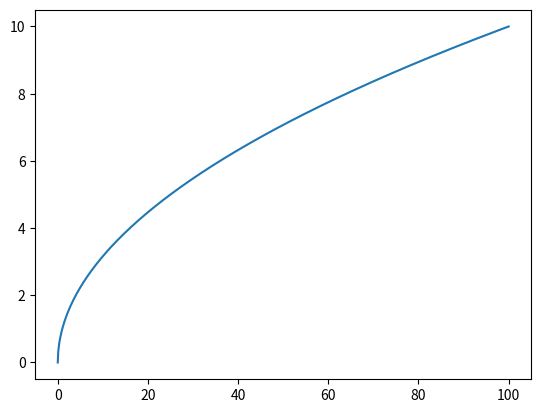

This chart was generated by the following Python code: (Note: this script raises an exception after producing the figure.)
# вариант 4
import matplotlib.pyplot as graf
import numpy as np


AMOUNT = 250


def white(text):
    print('\033[1;2;47m {}\033[0m' .format(text))


def red(text):
    print('\033[41m {}\033[0m' .format(text))


white(6*'\t ')
white(6*'\t ')
red(6*'\t ')
red(6*'\t ')


print('\n\033[44m', 6*'\t ', '\033[0m')
print(10*' ', '\033[44m   \033[0m')
print('\033[44m', 6*'\t ', '\033[0m ')
print(4*' ', '\033[44m  ', 9*'\033[0m ', '\033[44m   \033[0m')
print('\033[44m', 6*'\t ', '\033[0m')


fig, AX = graf.subplots()
X = np.linspace(0, 100, 1000)
Y = np.sqrt(X)
AX = AX.plot(X, Y)
graf.show()


with open('sequence.txt') as f:
    first125 = 0
    sec125 = 0
    for i in range(125):
        first125 += float(f.readline())
    for i in range(125):
        sec125 += float(f.readline())
    first125 = first125/AMOUNT*100
    sec125 = sec125/AMOUNT*100
    names = ['ср знач первых 125', 'зр знач вторых 125']
    values = [first125, sec125]
    graf.bar(names, values)
    graf.show()
